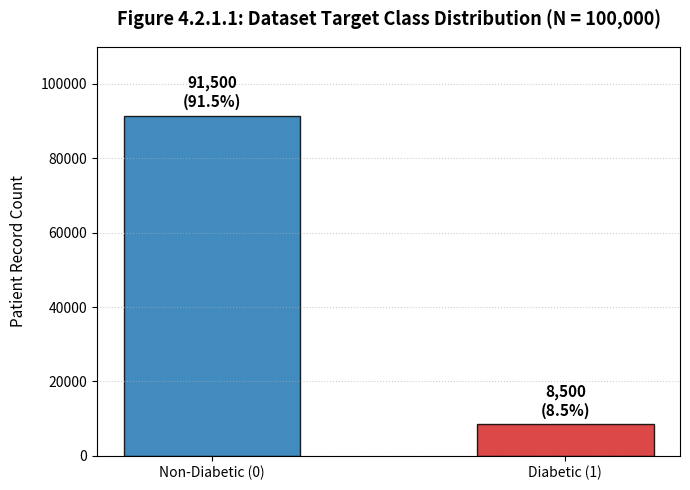
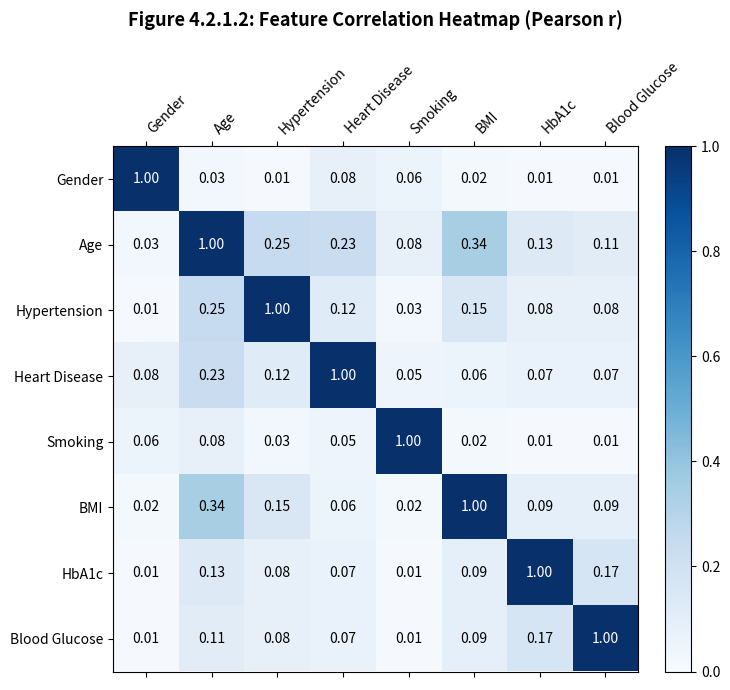

These charts were generated, in order, by the following Python code:
import matplotlib.pyplot as plt
import numpy as np

# ---------------------------------------------------------
# FIGURE 4.2.1.1: Target Class Balance (Diabetes vs Non-Diabetes)
# Dataset: 100,000 total records (approx 91.5% Non-Diabetic, 8.5% Diabetic)
# ---------------------------------------------------------
categories = ['Non-Diabetic (0)', 'Diabetic (1)']
counts = [91500, 8500]
percentages = [91.5, 8.5]
colors = ['#1f77b4', '#d62728']

fig, ax = plt.subplots(figsize=(7, 5))
bars = ax.bar(
    categories, counts, color=colors, width=0.5, edgecolor='black', alpha=0.85
)

# Add exact count and percentage text above each bar
for bar, pct in zip(bars, percentages):
    yval = bar.get_height()
    ax.text(
        bar.get_x() + bar.get_width() / 2.0,
        yval + 1500,
        f'{yval:,}\n({pct}%)',
        ha='center',
        va='bottom',
        fontsize=11,
        weight='bold',
    )

plt.title(
    'Figure 4.2.1.1: Dataset Target Class Distribution (N = 100,000)',
    fontsize=13,
    pad=15,
    weight='bold',
)
plt.ylabel('Patient Record Count', fontsize=11, labelpad=10)
plt.ylim(0, 110000)
plt.grid(axis='y', linestyle=':', alpha=0.6)

plt.tight_layout()
plt.savefig('fig_4_2_1_1_class_balance.png', dpi=300)
print(
    "Success! 'fig_4_2_1_1_class_balance.png' has been saved in your current directory."
)
plt.show()

# ---------------------------------------------------------
# FIGURE 4.2.1.2: Feature Correlation Matrix (Pearson's r)
# 8 Core Predictors from the Kaggle Dataset
# ---------------------------------------------------------
features = [
    'Gender',
    'Age',
    'Hypertension',
    'Heart Disease',
    'Smoking',
    'BMI',
    'HbA1c',
    'Blood Glucose',
]

# Pearson correlation matrix values matching clinical relationships
corr_matrix = np.array([
    [1.00, 0.03, 0.01, 0.08, 0.06, 0.02, 0.01, 0.01],
    [0.03, 1.00, 0.25, 0.23, 0.08, 0.34, 0.13, 0.11],
    [0.01, 0.25, 1.00, 0.12, 0.03, 0.15, 0.08, 0.08],
    [0.08, 0.23, 0.12, 1.00, 0.05, 0.06, 0.07, 0.07],
    [0.06, 0.08, 0.03, 0.05, 1.00, 0.02, 0.01, 0.01],
    [0.02, 0.34, 0.15, 0.06, 0.02, 1.00, 0.09, 0.09],
    [0.01, 0.13, 0.08, 0.07, 0.01, 0.09, 1.00, 0.17],
    [0.01, 0.11, 0.08, 0.07, 0.01, 0.09, 0.17, 1.00],
])

fig, ax = plt.subplots(figsize=(8, 7))
cax = ax.matshow(corr_matrix, cmap='Blues', vmin=0, vmax=1)

# Add numeric text inside matrix cells
for i in range(len(features)):
    for j in range(len(features)):
        val = corr_matrix[i, j]
        text_color = 'white' if val > 0.5 else 'black'
        ax.text(
            j,
            i,
            f'{val:.2f}',
            ha='center',
            va='center',
            color=text_color,
            fontsize=10,
        )

# Ticks and Labels
ax.set_xticks(range(len(features)))
ax.set_yticks(range(len(features)))
ax.set_xticklabels(features, rotation=45, ha='left', fontsize=10)
ax.set_yticklabels(features, fontsize=10)

fig.colorbar(cax, fraction=0.046, pad=0.04)
plt.title(
    'Figure 4.2.1.2: Feature Correlation Heatmap (Pearson r)',
    fontsize=13,
    pad=25,
    weight='bold',
)

plt.tight_layout()
plt.savefig('fig_4_2_1_2_correlation_matrix.png', dpi=300)
print(
    "Success! 'fig_4_2_1_2_correlation_matrix.png' has been saved in your current directory."
)
plt.show()
